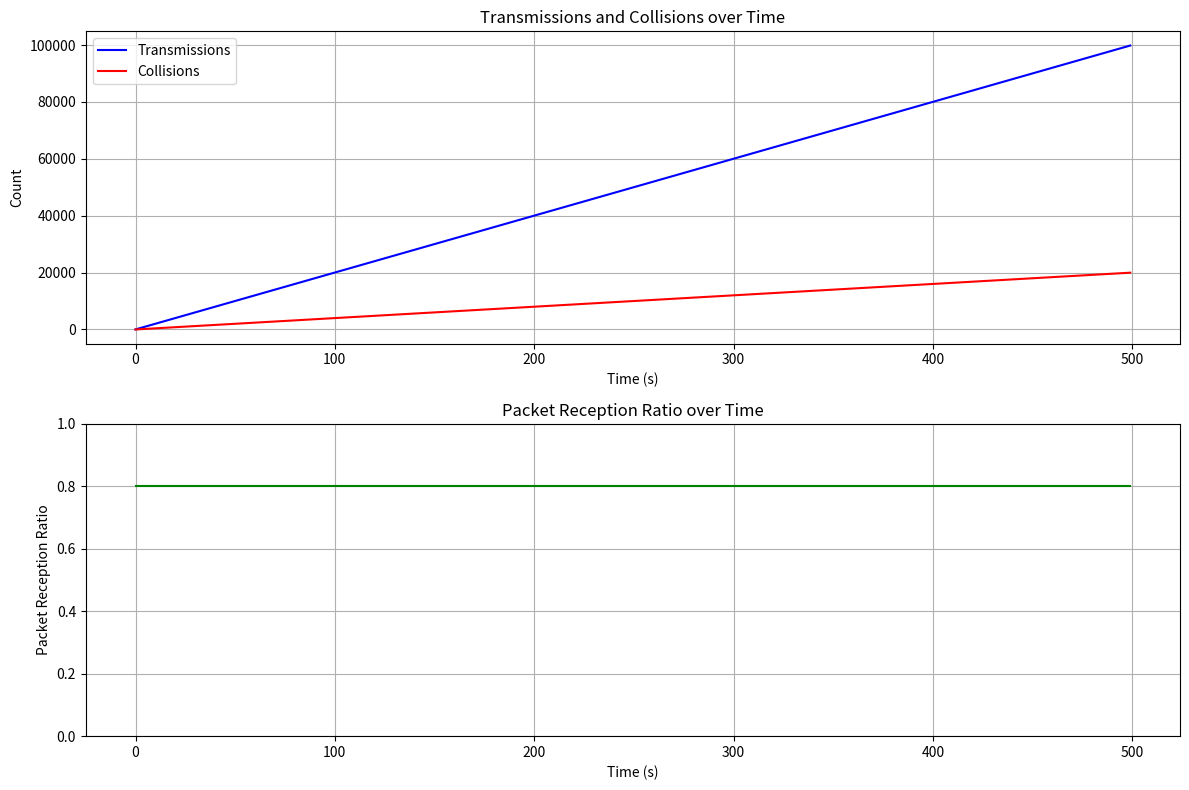

Write the Python code that produced this figure.
import numpy as np
import matplotlib.pyplot as plt
import random
import time
from collections import defaultdict
import logging
import math

# Set up logging
logging.basicConfig(level=logging.INFO, format='%(asctime)s - %(name)s - %(levelname)s - %(message)s')
logger = logging.getLogger('V2X-MODE4')

class Packet:
    """Represents a V2X packet for transmission"""
    
    def __init__(self, sender_id, timestamp, position, size=190):
        self.sender_id = sender_id
        self.timestamp = timestamp
        self.position = position
        self.size = size  # size in bytes (default is 190B as per the original C++ code)


class SensingData:
    """Represents sensing data from previous transmissions"""
    
    def __init__(self, subframe_info, rb_start, rb_len, rsrp, rssi, pRsvp, sender_id):
        self.subframe_info = subframe_info
        self.rb_start = rb_start
        self.rb_len = rb_len
        self.rsrp = rsrp
        self.rssi = rssi
        self.pRsvp = pRsvp
        self.sender_id = sender_id


class SubframeInfo:
    """Represents a specific subframe in the LTE frame structure"""
    
    def __init__(self, frame_no, subframe_no):
        self.frame_no = frame_no
        self.subframe_no = subframe_no
    
    def __eq__(self, other):
        if not isinstance(other, SubframeInfo):
            return False
        return self.frame_no == other.frame_no and self.subframe_no == other.subframe_no
    
    def __lt__(self, other):
        if self.frame_no < other.frame_no:
            return True
        elif self.frame_no == other.frame_no:
            return self.subframe_no < other.subframe_no
        return False
    
    def __repr__(self):
        return f"({self.frame_no}, {self.subframe_no})"


class ResourceInfo:
    """Represents a resource allocation for transmission"""
    
    def __init__(self, subframe, subchannel, rb_start=None, rb_len=None):
        self.subframe = subframe
        self.subchannel = subchannel
        # If not provided, we'll calculate rb_start and rb_len later
        self.rb_start = rb_start
        self.rb_len = rb_len


class Vehicle:
    """Represents a vehicle with V2X capability"""
    
    def __init__(self, vehicle_id, initial_position, initial_velocity, sim):
        self.id = vehicle_id
        self.position = initial_position
        self.velocity = initial_velocity
        self.sim = sim
        
        # Resource selection parameters
        self.resel_counter = 0
        self.prob_resource_keep = random.uniform(0.2, 0.8)
        self.current_resource = None
        self.sensing_data = []
        self.reserved_resources = []
        self.next_transmission_time = 0
        
        # Initialize stats
        self.packets_sent = 0
        self.packets_received = 0
        self.collisions = 0
        self.successful_transmissions = 0
    
    def move(self, delta_time):
        """Update vehicle position based on velocity and time delta"""
        self.position = self.position + self.velocity * delta_time
    
    def select_resources(self, current_time):
        """Perform resource selection according to MODE4 algorithm"""
        if self.resel_counter > 0 and random.random() < self.prob_resource_keep and self.current_resource is not None:
            # Keep the previous resource
            self.resel_counter -= 1
            logger.debug(f"Vehicle {self.id} kept previous resource. Resel counter: {self.resel_counter}")
            return self.current_resource
        
        # Need to select a new resource
        # Step 1: Update the sensing window (last 1000ms)
        self._update_sensing_window(current_time)
        
        # Step 2-3: Create the resource selection window (T1, T2)
        selection_window = self._create_selection_window(current_time)
        
        # Step 4: Calculate candidate resources
        candidate_resources = self._calculate_candidate_resources(selection_window)
        
        if not candidate_resources:
            logger.warning(f"Vehicle {self.id} couldn't find any candidate resources")
            # Fallback: select a random resource
            return self._select_random_resource(selection_window)
        
        # Step 5-9: Select best resource based on RSSI
        selected_resource = self._select_best_resource(candidate_resources)
        
        # Update reselection counter (5-15 cycles)
        self.resel_counter = random.randint(5, 15)
        self.current_resource = selected_resource
        
        logger.debug(f"Vehicle {self.id} selected new resource: {selected_resource.subframe}, " +
                     f"subchannel: {selected_resource.subchannel}, resel_counter: {self.resel_counter}")
        
        return selected_resource
    
    def _update_sensing_window(self, current_time):
        """Update sensing window by removing old entries (older than 1000ms)"""
        sensing_window_start = current_time - 1000  # 1000ms sensing window
        
        # Convert time to subframe
        frame_no_start = math.floor(sensing_window_start / 10) % 1024
        subframe_no_start = math.floor(sensing_window_start % 10) + 1
        
        start_subframe = SubframeInfo(frame_no_start, subframe_no_start)
        
        # Remove data outside the window
        self.sensing_data = [data for data in self.sensing_data 
                            if not (data.subframe_info < start_subframe)]
    
    def _create_selection_window(self, current_time):
        """Create the resource selection window based on T1 and T2 parameters"""
        # T1 = 4 subframes (4ms)
        # T2 = 100 subframes (100ms)
        t1_time = current_time + 4  # T1 = 4ms
        t2_time = current_time + 100  # T2 = 100ms
        
        # Convert to subframe information
        t1_frame = math.floor(t1_time / 10) % 1024
        t1_subframe = math.floor(t1_time % 10) + 1
        
        t2_frame = math.floor(t2_time / 10) % 1024
        t2_subframe = math.floor(t2_time % 10) + 1
        
        start_subframe = SubframeInfo(t1_frame, t1_subframe)
        end_subframe = SubframeInfo(t2_frame, t2_subframe)
        
        # Create a list of all possible subframes in the window
        selection_window = []
        
        current_frame = start_subframe.frame_no
        current_subframe = start_subframe.subframe_no
        
        while True:
            current_sf = SubframeInfo(current_frame, current_subframe)
            if current_sf.frame_no > end_subframe.frame_no or (current_sf.frame_no == end_subframe.frame_no and current_sf.subframe_no > end_subframe.subframe_no):
                break
                
            # For each subframe, consider all subchannels
            for subchannel in range(self.sim.resource_pool.num_subchannels):
                selection_window.append(ResourceInfo(current_sf, subchannel))
            
            # Move to next subframe
            current_subframe += 1
            if current_subframe > 10:
                current_subframe = 1
                current_frame += 1
                if current_frame > 1024:
                    current_frame = 1
        
        return selection_window
    
    def _calculate_candidate_resources(self, selection_window):
        """Calculate list of candidate resources (CSRs)"""
        # Step 6: For each potential resource, check if it's excluded by sensing
        candidate_resources = []
        
        for res in selection_window:
            excluded = False
            
            # Check each sensing data to see if this resource would overlap
            for data in self.sensing_data:
                # Check if this resource would be used in the same subframe as a previous transmission
                if self._would_overlap(res, data):
                    if data.rsrp > -110:  # RSRP threshold in dBm
                        excluded = True
                        break
            
            if not excluded:
                candidate_resources.append(res)
        
        # Step 7: Ensure at least 20% of resources remain
        if len(candidate_resources) < 0.2 * len(selection_window):
            # Sort by RSRP and take the bottom 20%
            candidate_resources = self._get_resources_by_lowest_rsrp(selection_window, int(0.2 * len(selection_window)))
        
        return candidate_resources
    
    def _would_overlap(self, resource, sensing_data):
        """Check if the resource would overlap with a sensed transmission"""
        # Check if the resource is in the same subframe
        current_subframe = resource.subframe
        sensed_subframe = sensing_data.subframe_info
        
        # Check if it's in the same subframe considering periodicity
        same_subframe = False
        
        if (current_subframe.subframe_no == sensed_subframe.subframe_no):
            # Calculate frame difference considering wraparound
            frame_diff = (current_subframe.frame_no - sensed_subframe.frame_no) % 1024
            # Check if the difference matches the reservation period
            if frame_diff % (sensing_data.pRsvp // 10) == 0:
                same_subframe = True
        
        if not same_subframe:
            return False
        
        # Check if the resource is on the same subchannel
        rb_start = resource.subchannel * self.sim.resource_pool.subchannel_size
        rb_end = rb_start + self.sim.resource_pool.subchannel_size - 1
        
        sensed_rb_start = sensing_data.rb_start
        sensed_rb_end = sensed_rb_start + sensing_data.rb_len - 1
        
        # Check for overlap in frequency domain
        return not (rb_end < sensed_rb_start or rb_start > sensed_rb_end)
    
    def _get_resources_by_lowest_rsrp(self, resources, count):
        """Get resources with lowest RSRP values"""
        # For each resource, calculate the average RSRP from sensing data
        resource_rsrp = []
        
        for res in resources:
            avg_rsrp = self._calculate_avg_rsrp(res)
            resource_rsrp.append((res, avg_rsrp))
        
        # Sort by RSRP (lowest first)
        resource_rsrp.sort(key=lambda x: x[1])
        
        # Return the requested number of resources
        return [r[0] for r in resource_rsrp[:count]]
    
    def _calculate_avg_rsrp(self, resource):
        """Calculate average RSRP for a resource based on sensing data"""
        relevant_rsrp = []
        
        # Find sensing data relevant to this resource
        for data in self.sensing_data:
            if self._would_overlap(resource, data):
                relevant_rsrp.append(data.rsrp)
        
        if not relevant_rsrp:
            return -140  # Very low RSRP if no data
        
        return sum(relevant_rsrp) / len(relevant_rsrp)
    
    def _select_best_resource(self, candidate_resources):
        """Select the best resource from candidates based on RSSI metric"""
        # Step 8-9: Calculate metric E (linear average of S-RSSI) for each resource
        resource_metrics = []
        
        for res in candidate_resources:
            avg_rssi = self._calculate_avg_rssi(res)
            resource_metrics.append((res, avg_rssi))
        
        # Sort by RSSI (lowest first, best reception conditions)
        resource_metrics.sort(key=lambda x: x[1])
        
        # Select randomly from the best 20%
        num_best = max(1, int(0.2 * len(resource_metrics)))
        best_resources = resource_metrics[:num_best]
        
        # Randomly select one from the best resources
        selected = random.choice(best_resources)
        
        # Set the rb_start and rb_len based on the subchannel
        selected[0].rb_start = selected[0].subchannel * self.sim.resource_pool.subchannel_size
        selected[0].rb_len = self.sim.resource_pool.subchannel_size
        
        return selected[0]
    
    def _calculate_avg_rssi(self, resource):
        """Calculate average RSSI for a resource based on sensing data"""
        relevant_rssi = []
        
        # Find sensing data relevant to this resource
        for data in self.sensing_data:
            if self._would_overlap(resource, data):
                relevant_rssi.append(data.rssi)
        
        if not relevant_rssi:
            return -140  # Very low RSSI if no data
        
        return sum(relevant_rssi) / len(relevant_rssi)
    
    def _select_random_resource(self, selection_window):
        """Select a random resource from the selection window (fallback)"""
        resource = random.choice(selection_window)
        resource.rb_start = resource.subchannel * self.sim.resource_pool.subchannel_size
        resource.rb_len = self.sim.resource_pool.subchannel_size
        return resource
    
    def add_sensing_data(self, subframe_info, rb_start, rb_len, rsrp, rssi, pRsvp, sender_id):
        """Add sensing data from a received transmission"""
        sensing_data = SensingData(subframe_info, rb_start, rb_len, rsrp, rssi, pRsvp, sender_id)
        self.sensing_data.append(sensing_data)
    
    def send_packet(self, current_time):
        """Send a packet using the selected resource"""
        if current_time < self.next_transmission_time:
            return None
        
        # Select resources if needed
        if not self.current_resource or self.resel_counter <= 0:
            self.current_resource = self.select_resources(current_time)
        
        # Create packet
        packet = Packet(self.id, current_time, self.position)
        
        # Schedule next transmission
        self.next_transmission_time = current_time + 100  # 100ms cycle
        
        # Update stats
        self.packets_sent += 1
        
        return (packet, self.current_resource)
    
    def receive_packet(self, packet, resource, rsrp, rssi):
        """Process a received packet"""
        # Store sensing information
        subframe_info = resource.subframe
        rb_start = resource.rb_start
        rb_len = resource.rb_len
        
        # Add to sensing window
        self.add_sensing_data(subframe_info, rb_start, rb_len, rsrp, rssi, 100, packet.sender_id)
        
        # Update stats
        self.packets_received += 1


class ResourcePool:
    """Manages the sidelink resource pool for V2X communication"""
    
    def __init__(self, num_subchannels=5, num_slots=100, subchannel_size=10):
        self.num_subchannels = num_subchannels
        self.num_slots = num_slots
        self.subchannel_size = subchannel_size
        self.total_rbs = num_subchannels * subchannel_size
        
        # Initialize the resource grid as free
        self.resource_grid = np.zeros((num_slots, self.total_rbs), dtype=np.int32)
    
    def is_resource_free(self, subframe_idx, rb_start, rb_len):
        """Check if a resource is free"""
        if rb_start + rb_len > self.total_rbs:
            return False
        
        return np.sum(self.resource_grid[subframe_idx, rb_start:rb_start+rb_len]) == 0
    
    def allocate_resource(self, subframe_idx, rb_start, rb_len, vehicle_id):
        """Allocate a resource to a vehicle"""
        if not self.is_resource_free(subframe_idx, rb_start, rb_len):
            return False
        
        self.resource_grid[subframe_idx, rb_start:rb_start+rb_len] = vehicle_id
        return True
    
    def free_resource(self, subframe_idx, rb_start, rb_len):
        """Free an allocated resource"""
        if rb_start + rb_len <= self.total_rbs:
            self.resource_grid[subframe_idx, rb_start:rb_start+rb_len] = 0
    
    def detect_collision(self, subframe_idx, rb_start, rb_len):
        """Detect if there's a collision on the allocated resource"""
        if rb_start + rb_len > self.total_rbs:
            return True
        
        # Check if there are any non-zero values in the resource grid
        used_by = set(self.resource_grid[subframe_idx, rb_start:rb_start+rb_len])
        used_by.discard(0)  # Remove 0 (unused)
        
        # If more than one vehicle is using the resource, there's a collision
        return len(used_by) > 1
    
    def get_colliding_vehicles(self, subframe_idx, rb_start, rb_len):
        """Get IDs of vehicles with colliding transmissions"""
        if rb_start + rb_len > self.total_rbs:
            return set()
        
        # Get all vehicle IDs using this resource
        used_by = set(self.resource_grid[subframe_idx, rb_start:rb_start+rb_len])
        used_by.discard(0)  # Remove 0 (unused)
        
        return used_by if len(used_by) > 1 else set()


class Channel:
    """Simulates the wireless channel including path loss and fading"""
    
    def __init__(self, baseline_distance=320.0):
        self.baseline_distance = baseline_distance  # Transmission range in meters
    
    def calculate_path_loss(self, tx_position, rx_position):
        """Calculate path loss between transmitter and receiver"""
        distance = abs(tx_position - rx_position)
        
        if distance == 0:
            return 0  # No path loss for same position
        
        # Simple path loss model (distance-based)
        # Using free space path loss model: PL = 20*log10(d) + 20*log10(f) - 147.55
        # Simplified version
        path_loss_db = 20 * math.log10(distance)
        
        return path_loss_db
    
    def calculate_rsrp(self, tx_power, path_loss):
        """Calculate RSRP (Reference Signal Received Power)"""
        # RSRP = Tx Power - Path Loss
        rsrp_dbm = tx_power - path_loss
        return rsrp_dbm
    
    def calculate_rssi(self, rsrp, interference=0):
        """Calculate RSSI (Received Signal Strength Indicator)"""
        # RSSI = RSRP + Interference + Noise
        # For simplicity, assuming fixed noise floor of -95 dBm
        noise_floor_dbm = -95
        rssi_dbm = 10 * math.log10(10**(rsrp/10) + 10**(interference/10) + 10**(noise_floor_dbm/10))
        return rssi_dbm
    
    def is_in_range(self, tx_position, rx_position):
        """Check if the receiver is within range of the transmitter"""
        distance = abs(tx_position - rx_position)
        return distance <= self.baseline_distance


class Simulation:
    """Manages the overall V2X simulation"""
    
    def __init__(self, num_vehicles=20, duration=50000, tx_power=20.0):
        self.num_vehicles = num_vehicles
        self.duration = duration  # Simulation duration in ms
        self.tx_power = tx_power  # Transmission power in dBm
        
        # Initialize resource pool
        self.resource_pool = ResourcePool(num_subchannels=5, num_slots=100, subchannel_size=10)
        
        # Initialize channel
        self.channel = Channel()
        
        # Initialize vehicles
        self.vehicles = []
        self._initialize_vehicles()
        
        # Simulation time variables
        self.current_time = 0
        
        # Statistics
        self.collision_count = 0
        self.transmission_count = 0
        self.collision_stats = defaultdict(int)  # Time-based collision statistics
        self.transmission_stats = defaultdict(int)  # Time-based transmission statistics
        self.prr_stats = defaultdict(float)  # Packet Reception Ratio stats
    
    def _initialize_vehicles(self):
        """Initialize vehicles with random positions and velocities"""
        # Create 2 lanes with opposite directions
        lane1_y = 5.0
        lane2_y = 10.0
        highway_length = 1000.0
        
        for i in range(self.num_vehicles):
            # Alternate between lanes
            lane_y = lane1_y if i % 2 == 0 else lane2_y
            
            # Random x position along the highway
            pos_x = random.uniform(0, highway_length)
            
            # Create position (x, y)
            position = np.array([pos_x, lane_y])
            
            # Set velocity based on lane (lane 1: positive direction, lane 2: negative direction)
            velocity = np.array([10.0 if lane_y == lane1_y else -10.0, 0.0])
            
            # Create the vehicle
            vehicle = Vehicle(i, position, velocity, self)
            self.vehicles.append(vehicle)
    
    def run(self):
        """Run the simulation"""
        logger.info(f"Starting V2X MODE4 simulation with {self.num_vehicles} vehicles")
        
        time_step = 1  # 1ms time step
        
        # Main simulation loop
        while self.current_time < self.duration:
            # Update vehicle positions
            for vehicle in self.vehicles:
                vehicle.move(time_step / 1000.0)  # Convert to seconds
            
            # Process transmissions
            self._process_transmissions()
            
            # Record statistics every 1000ms
            if self.current_time % 1000 == 0:
                self._record_statistics()
                logger.info(f"Simulation time: {self.current_time}ms, Collisions: {self.collision_count}, " +
                          f"Transmissions: {self.transmission_count}")
            
            # Increment time
            self.current_time += time_step
        
        logger.info("Simulation completed")
        self._print_results()
    
    def _process_transmissions(self):
        """Process packet transmissions for the current time step"""
        # Collect all transmissions for this time step
        transmissions = []
        
        for vehicle in self.vehicles:
            tx_result = vehicle.send_packet(self.current_time)
            if tx_result:
                packet, resource = tx_result
                transmissions.append((vehicle, packet, resource))
        
        # Process transmissions and detect collisions
        if transmissions:
            self._handle_transmissions(transmissions)
    
    def _handle_transmissions(self, transmissions):
        """Handle packet transmissions and detect collisions"""
        # First, collect transmissions by subframe
        tx_by_subframe = defaultdict(list)
        
        for sender, packet, resource in transmissions:
            # Convert to subframe index for resource pool
            sf_idx = (resource.subframe.frame_no * 10 + resource.subframe.subframe_no - 1) % self.resource_pool.num_slots
            tx_by_subframe[sf_idx].append((sender, packet, resource))
            
            # Allocate resource in the pool
            self.resource_pool.allocate_resource(sf_idx, resource.rb_start, resource.rb_len, sender.id)
            
            # Increment transmission count
            self.transmission_count += 1
        
        # Process each subframe
        for sf_idx, sf_transmissions in tx_by_subframe.items():
            # Check for collisions
            for i, (sender1, packet1, resource1) in enumerate(sf_transmissions):
                for j, (sender2, packet2, resource2) in enumerate(sf_transmissions):
                    if i != j:  # Don't compare a transmission with itself
                        # Check if resources overlap
                        rb1_start, rb1_end = resource1.rb_start, resource1.rb_start + resource1.rb_len
                        rb2_start, rb2_end = resource2.rb_start, resource2.rb_start + resource2.rb_len
                        
                        if max(rb1_start, rb2_start) < min(rb1_end, rb2_end):
                            # Resources overlap - collision detected
                            self.collision_count += 1
                            sender1.collisions += 1
                            sender2.collisions += 1
                            logger.debug(f"Collision detected between Vehicle {sender1.id} and Vehicle {sender2.id}")
            
            # Process reception for each vehicle
            for receiver in self.vehicles:
                for sender, packet, resource in sf_transmissions:
                    if sender.id != receiver.id:  # Don't receive own packet
                        # Check if receiver is in range of sender
                        if self.channel.is_in_range(sender.position[0], receiver.position[0]):
                            # Calculate path loss
                            path_loss = self.channel.calculate_path_loss(sender.position[0], receiver.position[0])
                            
                            # Calculate RSRP and RSSI
                            rsrp = self.channel.calculate_rsrp(self.tx_power, path_loss)
                            
                            # Calculate interference from other transmissions
                            interference = self._calculate_interference(sender, resource, sf_transmissions, receiver)
                            
                            # Calculate RSSI with interference
                            rssi = self.channel.calculate_rssi(rsrp, interference)
                            
                            # Process packet reception
                            receiver.receive_packet(packet, resource, rsrp, rssi)
                            
                            # Increment successful transmission count if no collision
                            if not self.resource_pool.detect_collision(sf_idx, resource.rb_start, resource.rb_len):
                                sender.successful_transmissions += 1
    
    def _calculate_interference(self, target_sender, target_resource, all_transmissions, receiver):
        """Calculate interference from other transmissions"""
        interference_power = 0
        
        for other_sender, _, other_resource in all_transmissions:
            # Skip the target sender
            if other_sender.id == target_sender.id:
                continue
            
            # Check if resources overlap
            rb1_start, rb1_end = target_resource.rb_start, target_resource.rb_start + target_resource.rb_len
            rb2_start, rb2_end = other_resource.rb_start, other_resource.rb_start + other_resource.rb_len
            
            if max(rb1_start, rb2_start) < min(rb1_end, rb2_end):
                # Resources overlap - calculate interference
                path_loss = self.channel.calculate_path_loss(other_sender.position[0], receiver.position[0])
                interference_rsrp = self.channel.calculate_rsrp(self.tx_power, path_loss)
                
                # Convert to linear and add
                interference_power += 10 ** (interference_rsrp / 10)
        
        # Convert back to dB
        return 10 * math.log10(interference_power) if interference_power > 0 else -float('inf')
    
    def _record_statistics(self):
        """Record statistics at the current time"""
        # Record collision and transmission counts
        time_bin = self.current_time // 1000  # Group by seconds
        self.collision_stats[time_bin] = self.collision_count
        self.transmission_stats[time_bin] = self.transmission_count
        
        # Calculate PRR (Packet Reception Ratio)
        if self.transmission_count > 0:
            prr = 1.0 - (self.collision_count / self.transmission_count)
            self.prr_stats[time_bin] = prr
    
    def _print_results(self):
        """Print final simulation results"""
        logger.info("\n=========== SIMULATION RESULTS ===========")
        logger.info(f"Total simulation time: {self.duration}ms")
        logger.info(f"Total transmissions: {self.transmission_count}")
        logger.info(f"Total collisions: {self.collision_count}")
        
        if self.transmission_count > 0:
            prr = 1.0 - (self.collision_count / self.transmission_count)
            logger.info(f"Overall Packet Reception Ratio (PRR): {prr:.4f}")
        
        # Per-vehicle statistics
        logger.info("\nVehicle Statistics:")
        for vehicle in self.vehicles:
            logger.info(f"Vehicle {vehicle.id}: Sent={vehicle.packets_sent}, " +
                      f"Received={vehicle.packets_received}, Collisions={vehicle.collisions}")
        
        # Plot results
        self._plot_results()
    
    def _plot_results(self):
        """Generate plots of simulation results"""
        # Plot collision and transmission statistics
        plt.figure(figsize=(12, 8))
        
        plt.subplot(2, 1, 1)
        plt.plot(list(self.transmission_stats.keys()), list(self.transmission_stats.values()), 'b-', label='Transmissions')
        plt.plot(list(self.collision_stats.keys()), list(self.collision_stats.values()), 'r-', label='Collisions')
        plt.xlabel('Time (s)')
        plt.ylabel('Count')
        plt.title('Transmissions and Collisions over Time')
        plt.legend()
        plt.grid(True)
        
        plt.subplot(2, 1, 2)
        plt.plot(list(self.prr_stats.keys()), list(self.prr_stats.values()), 'g-')
        plt.xlabel('Time (s)')
        plt.ylabel('Packet Reception Ratio')
        plt.title('Packet Reception Ratio over Time')
        plt.ylim([0, 1])
        plt.grid(True)
        
        plt.tight_layout()
        plt.savefig('v2x_simulation_results.png')
        logger.info("Results plotted and saved to 'v2x_simulation_results.png'")


if __name__ == "__main__":
    # Set random seed for reproducibility
    random.seed(42)
    np.random.seed(42)
    
    # Create and run the simulation
    sim = Simulation(num_vehicles=20, duration=500000)
    sim.run()
